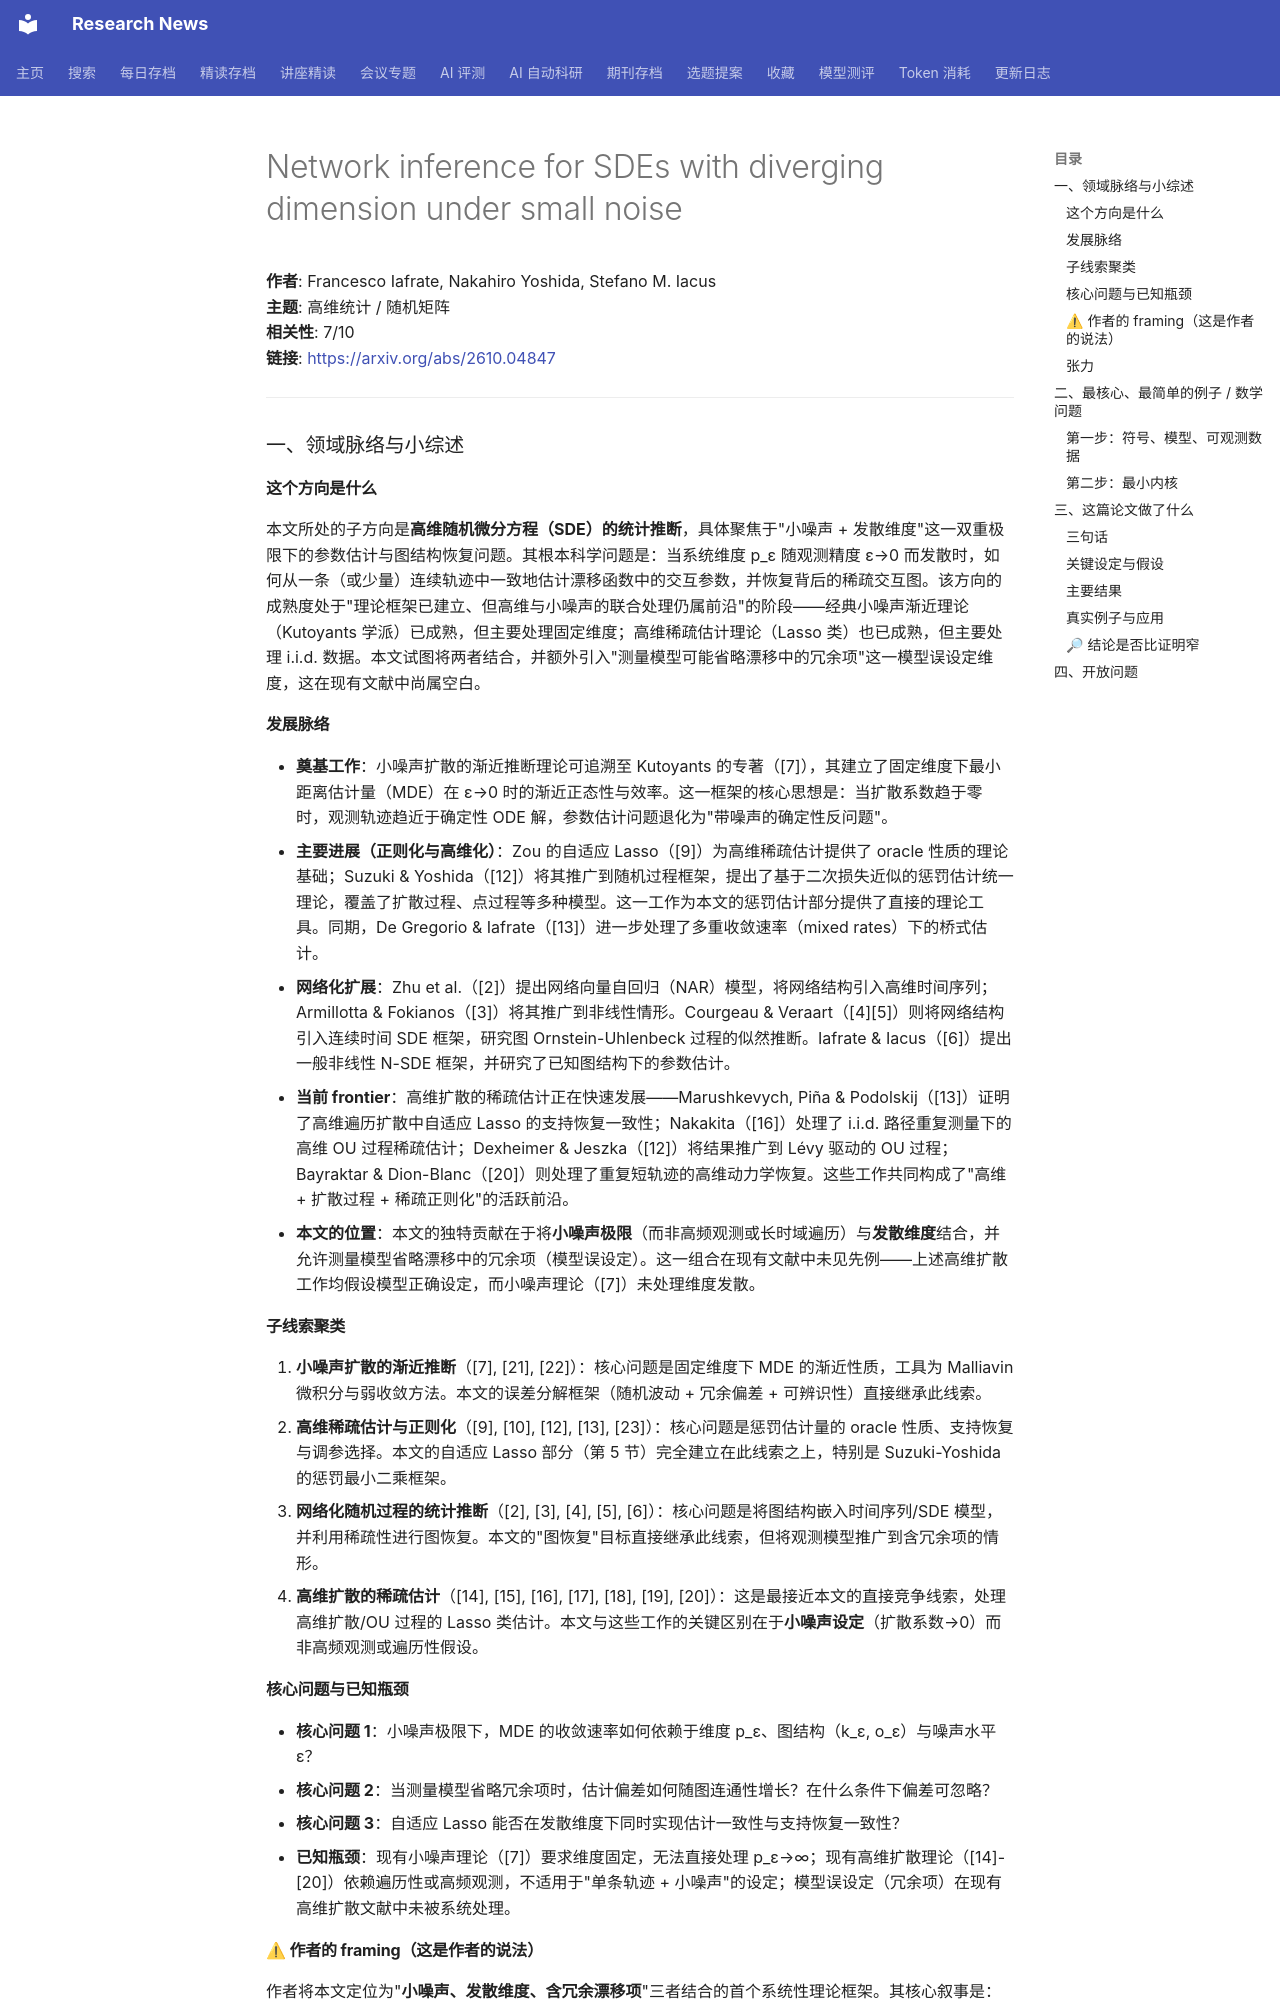

repository: cxy0714/research-news · page: deep_reads/2026-10-07-2610.04847/index.html · generator: mkdocs

# Network inference for SDEs with diverging dimension under small noise

**作者**: Francesco Iafrate, Nakahiro Yoshida, Stefano M. Iacus  
**主题**: 高维统计 / 随机矩阵  
**相关性**: 7/10  
**链接**: <https://arxiv.org/abs/2610.04847>

---

### 一、领域脉络与小综述

#### 这个方向是什么

本文所处的子方向是**高维随机微分方程（SDE）的统计推断**，具体聚焦于"小噪声 + 发散维度"这一双重极限下的参数估计与图结构恢复问题。其根本科学问题是：当系统维度 p_ε 随观测精度 ε→0 而发散时，如何从一条（或少量）连续轨迹中一致地估计漂移函数中的交互参数，并恢复背后的稀疏交互图。该方向的成熟度处于"理论框架已建立、但高维与小噪声的联合处理仍属前沿"的阶段——经典小噪声渐近理论（Kutoyants 学派）已成熟，但主要处理固定维度；高维稀疏估计理论（Lasso 类）也已成熟，但主要处理 i.i.d. 数据。本文试图将两者结合，并额外引入"测量模型可能省略漂移中的冗余项"这一模型误设定维度，这在现有文献中尚属空白。

#### 发展脉络

- **奠基工作**：小噪声扩散的渐近推断理论可追溯至 Kutoyants 的专著（[7]），其建立了固定维度下最小距离估计量（MDE）在 ε→0 时的渐近正态性与效率。这一框架的核心思想是：当扩散系数趋于零时，观测轨迹趋近于确定性 ODE 解，参数估计问题退化为"带噪声的确定性反问题"。
- **主要进展（正则化与高维化）**：Zou 的自适应 Lasso（[9]）为高维稀疏估计提供了 oracle 性质的理论基础；Suzuki & Yoshida（[12]）将其推广到随机过程框架，提出了基于二次损失近似的惩罚估计统一理论，覆盖了扩散过程、点过程等多种模型。这一工作为本文的惩罚估计部分提供了直接的理论工具。同期，De Gregorio & Iafrate（[13]）进一步处理了多重收敛速率（mixed rates）下的桥式估计。
- **网络化扩展**：Zhu et al.（[2]）提出网络向量自回归（NAR）模型，将网络结构引入高维时间序列；Armillotta & Fokianos（[3]）将其推广到非线性情形。Courgeau & Veraart（[4][5]）则将网络结构引入连续时间 SDE 框架，研究图 Ornstein-Uhlenbeck 过程的似然推断。Iafrate & Iacus（[6]）提出一般非线性 N-SDE 框架，并研究了已知图结构下的参数估计。
- **当前 frontier**：高维扩散的稀疏估计正在快速发展——Marushkevych, Piña & Podolskij（[13]）证明了高维遍历扩散中自适应 Lasso 的支持恢复一致性；Nakakita（[16]）处理了 i.i.d. 路径重复测量下的高维 OU 过程稀疏估计；Dexheimer & Jeszka（[12]）将结果推广到 Lévy 驱动的 OU 过程；Bayraktar & Dion-Blanc（[20]）则处理了重复短轨迹的高维动力学恢复。这些工作共同构成了"高维 + 扩散过程 + 稀疏正则化"的活跃前沿。
- **本文的位置**：本文的独特贡献在于将**小噪声极限**（而非高频观测或长时域遍历）与**发散维度**结合，并允许测量模型省略漂移中的冗余项（模型误设定）。这一组合在现有文献中未见先例——上述高维扩散工作均假设模型正确设定，而小噪声理论（[7]）未处理维度发散。

#### 子线索聚类

1. **小噪声扩散的渐近推断**（[7], [21], [22]）：核心问题是固定维度下 MDE 的渐近性质，工具为 Malliavin 微积分与弱收敛方法。本文的误差分解框架（随机波动 + 冗余偏差 + 可辨识性）直接继承此线索。
2. **高维稀疏估计与正则化**（[9], [10], [12], [13], [23]）：核心问题是惩罚估计量的 oracle 性质、支持恢复与调参选择。本文的自适应 Lasso 部分（第 5 节）完全建立在此线索之上，特别是 Suzuki-Yoshida 的惩罚最小二乘框架。
3. **网络化随机过程的统计推断**（[2], [3], [4], [5], [6]）：核心问题是将图结构嵌入时间序列/SDE 模型，并利用稀疏性进行图恢复。本文的"图恢复"目标直接继承此线索，但将观测模型推广到含冗余项的情形。
4. **高维扩散的稀疏估计**（[14], [15], [16], [17], [18], [19], [20]）：这是最接近本文的直接竞争线索，处理高维扩散/OU 过程的 Lasso 类估计。本文与这些工作的关键区别在于**小噪声设定**（扩散系数→0）而非高频观测或遍历性假设。

#### 核心问题与已知瓶颈

- **核心问题 1**：小噪声极限下，MDE 的收敛速率如何依赖于维度 p_ε、图结构（k_ε, o_ε）与噪声水平 ε？
- **核心问题 2**：当测量模型省略冗余项时，估计偏差如何随图连通性增长？在什么条件下偏差可忽略？
- **核心问题 3**：自适应 Lasso 能否在发散维度下同时实现估计一致性与支持恢复一致性？
- **已知瓶颈**：现有小噪声理论（[7]）要求维度固定，无法直接处理 p_ε→∞；现有高维扩散理论（[14]-[20]）依赖遍历性或高频观测，不适用于"单条轨迹 + 小噪声"的设定；模型误设定（冗余项）在现有高维扩散文献中未被系统处理。
